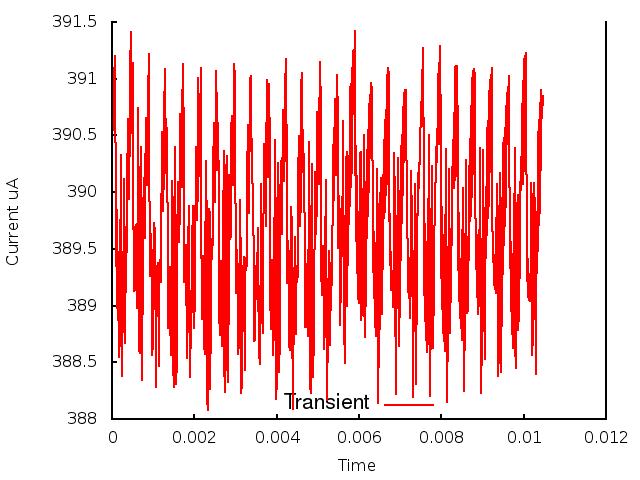

Source data for this figure (header and first rows):
0.000000, 0.000000, 3.905029
1, 0.000010, 3.904
2, 0.000020, 3.907
3, 0.000030, 3.908
4, 0.000040, 3.906
5, 0.000050, 3.911
6, 0.000060, 3.906
7, 0.000070, 3.912
8, 0.000080, 3.906
9, 0.000090, 3.903
10, 0.000100, 3.894
11, 0.000110, 3.898
12, 0.000120, 3.89
13, 0.000130, 3.896
14, 0.000140, 3.889
15, 0.000150, 3.895
16, 0.000160, 3.887
17, 0.000170, 3.894
18, 0.000180, 3.886
19, 0.000190, 3.898
20, 0.000200, 3.892
21, 0.000210, 3.903
22, 0.000220, 3.895
23, 0.000230, 3.889
24, 0.000240, 3.884
25, 0.000250, 3.888
26, 0.000260, 3.888
27, 0.000270, 3.894
28, 0.000280, 3.896
29, 0.000290, 3.901
30, 0.000300, 3.897
31, 0.000310, 3.887
32, 0.000320, 3.891
33, 0.000330, 3.891
34, 0.000340, 3.897
35, 0.000350, 3.893
36, 0.000360, 3.897
37, 0.000370, 3.901
38, 0.000380, 3.906
39, 0.000390, 3.906
40, 0.000400, 3.903
41, 0.000410, 3.899
42, 0.000420, 3.901
43, 0.000430, 3.905
44, 0.000440, 3.911
45, 0.000450, 3.914
46, 0.000460, 3.91
47, 0.000470, 3.905
48, 0.000480, 3.906
49, 0.000490, 3.909
50, 0.000500, 3.911
51, 0.000510, 3.904
52, 0.000520, 3.899
53, 0.000530, 3.894
54, 0.000540, 3.891
55, 0.000550, 3.891
56, 0.000560, 3.893
57, 0.000570, 3.897
58, 0.000580, 3.897
59, 0.000590, 3.893
60, 0.000600, 3.89
... 986 more rows
